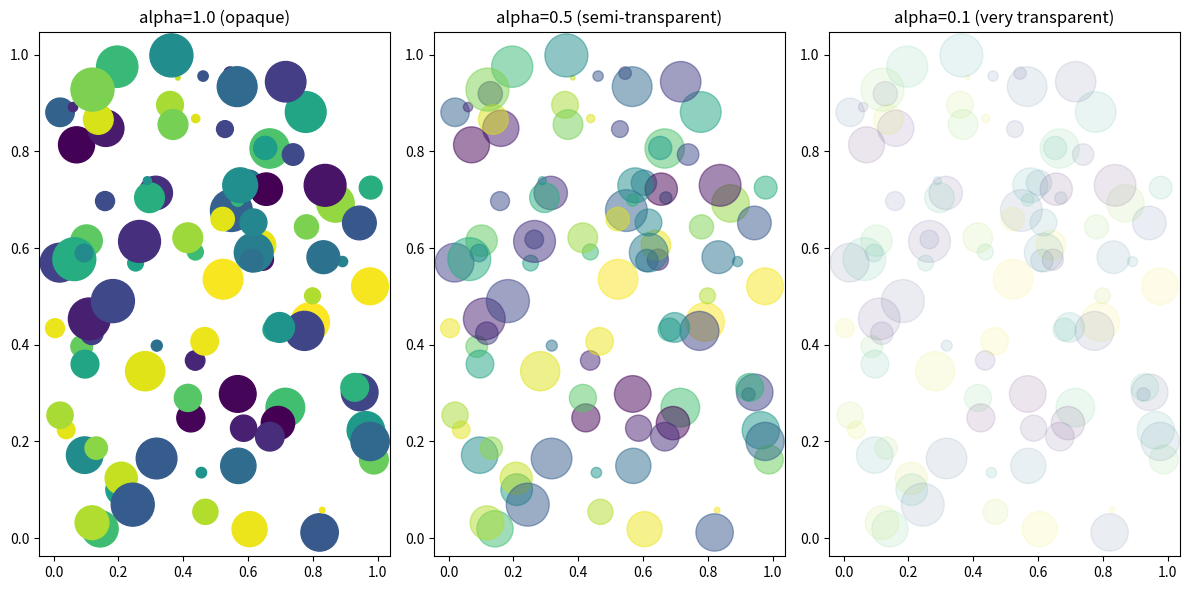

Python code for this plot:
import numpy as np
import matplotlib.pyplot as plt

# Generate data
np.random.seed(0)
x = np.random.rand(100)
y = np.random.rand(100)
colors = np.random.rand(100)
sizes = 1000 * np.random.rand(100)

# Create scatter plot with different alpha values
plt.figure(figsize=(12, 6))

plt.subplot(1, 3, 1)
plt.scatter(x, y, c=colors, s=sizes, alpha=1.0)
plt.title('alpha=1.0 (opaque)')

plt.subplot(1, 3, 2)
plt.scatter(x, y, c=colors, s=sizes, alpha=0.5)
plt.title('alpha=0.5 (semi-transparent)')

plt.subplot(1, 3, 3)
plt.scatter(x, y, c=colors, s=sizes, alpha=0.1)
plt.title('alpha=0.1 (very transparent)')

plt.tight_layout()
plt.show()
